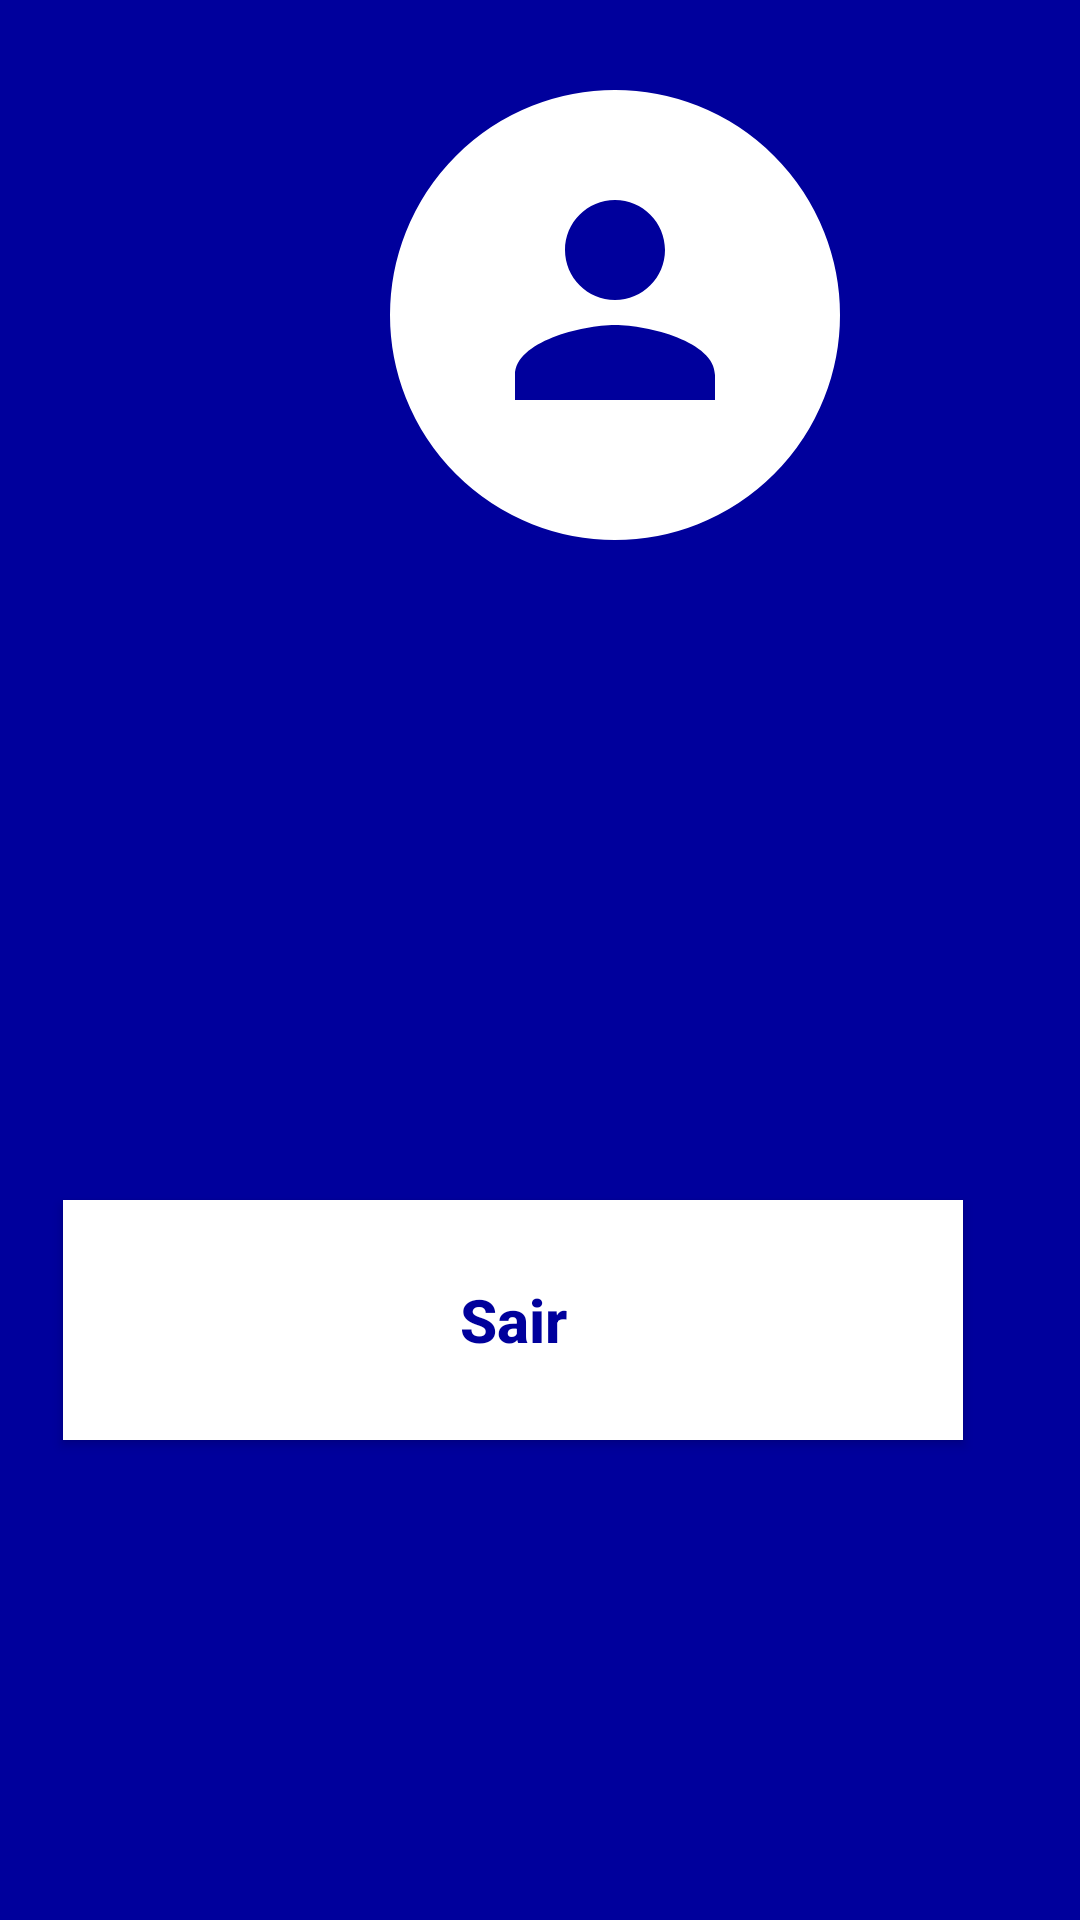

Write the Android layout XML for this screen, with the resource values it uses.
<!-- AndroidManifest.xml: application theme Theme.AppCompat.Light.NoActionBar -->
<!-- res/layout/activity_tela_perfil.xml -->
<?xml version="1.0" encoding="utf-8"?>
<FrameLayout xmlns:android="http://schemas.android.com/apk/res/android"
    xmlns:app="http://schemas.android.com/apk/res-auto"
    xmlns:tools="http://schemas.android.com/tools"
    android:layout_width="match_parent"
    android:layout_height="match_parent"
    tools:context=".Tela_Perfil"
    android:background="#00009c">
    <View
        android:layout_width="150dp"
        android:layout_height="150dp"
        android:layout_marginTop="30dp"
        android:background="@drawable/container_user"
        android:layout_marginLeft="130dp">
    </View>
    <ImageView
        android:layout_width="100dp"
        android:layout_height="100dp"
        android:src="@drawable/imagem_perfil"
        android:layout_marginLeft="155dp"
        android:layout_marginTop="50dp"
        >
    </ImageView>
    <ImageView
        android:layout_width="50dp"
        android:layout_height="50dp"
        android:src="@drawable/nome"
        android:layout_marginLeft="20dp"
        android:layout_marginTop="250dp">
    </ImageView>

    <TextView
        android:id="@+id/textNomeUsuario"
        android:layout_width="wrap_content"
        android:layout_height="wrap_content"
        android:textColor="@color/white"
        android:textSize="18sp"
        android:textStyle="bold"
        android:layout_marginTop="260dp"
        android:layout_marginLeft="80dp"
        >
    </TextView>
    <ImageView
        android:layout_width="50dp"
        android:layout_height="50dp"
        android:src="@drawable/email"
        android:layout_marginLeft="20dp"
        android:layout_marginTop="320dp">
    </ImageView>

    <TextView
        android:id="@+id/textEmailUsuario"
        android:layout_width="wrap_content"
        android:layout_height="wrap_content"
        android:layout_marginTop="330dp"
        android:layout_marginLeft="80dp"
        android:textColor="@color/white"
        android:textSize="18sp"
        android:textStyle="bold"
        >
    </TextView>

    <Button
        android:id="@+id/btnDeslogar"
        android:layout_width="300dp"
        android:layout_height="80dp"
        android:layout_marginTop="400dp"
        android:background="@color/white"
        android:padding="20dp"
        android:layout_marginLeft="21dp"
        android:text="Sair"
        android:textAllCaps="false"
        android:textColor="#00009c"
        android:textSize="20sp"
        android:textStyle="bold"
        android:textAlignment="center"
        ></Button>

</FrameLayout>
<!-- resources referenced by this layout -->
<resources>
  <!-- drawable container_user (drawable-v24) -->
  <?xml version="1.0" encoding="utf-8"?>
  <shape xmlns:android="http://schemas.android.com/apk/res/android">
  <solid android:color="@color/white"></solid>
      <corners android:radius="100dp"></corners>
      <stroke android:color="@color/white" android:width="5dp"></stroke>
  </shape>
  <!-- drawable imagem_perfil (drawable-v24) -->
  <vector android:height="24dp" android:tint="#00009c"
      android:viewportHeight="24" android:viewportWidth="24"
      android:width="24dp" xmlns:android="http://schemas.android.com/apk/res/android">
      <path android:fillColor="@android:color/white" android:pathData="M12,12c2.21,0 4,-1.79 4,-4s-1.79,-4 -4,-4 -4,1.79 -4,4 1.79,4 4,4zM12,14c-2.67,0 -8,1.34 -8,4v2h16v-2c0,-2.66 -5.33,-4 -8,-4z"/>
  </vector>
  <!-- not gathered from this repository: default colours our renderer supplied (Android Studio template values) -->
  <color name="white">#FFFFFFFF</color>
</resources>
